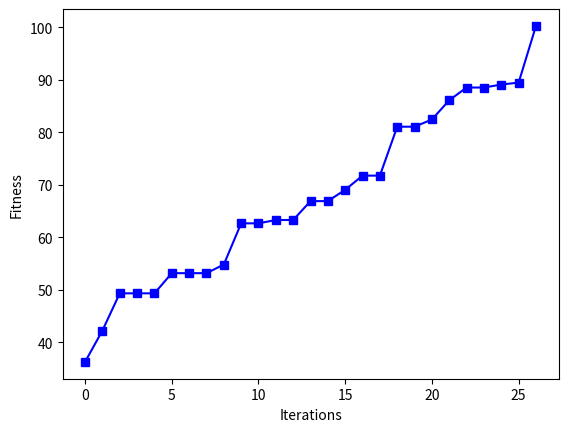

Reproduce this figure in Python.

# GA to maximize a function
import numpy as np
import matplotlib.pyplot as plt


# class GACustom:
# def __init__(self, ):
#     self.inputs = inputs
#     self.weights = weights

def calculate_fitness(inputs, weights):
    # Y = w1x1 + w2x2 + w3x3 + w4x4 + w5x5 + w6x6 + ...
    # axis = 1 adds column wise
    return np.sum(inputs * weights, axis=1)


def crossover(parents, size_of_offsprings):
    # finds the offspring from the selected parents
    # size_of_offspring is number of offspring to produce from selected parents

    # create empty array of size size_of_offsprings
    offspring = np.zeros(size_of_offsprings)

    # the point at which crossover is made between two parents ie. take mid point for now
    crossover_point = np.uint8(size_of_offsprings[1]/2)

    for k in range(size_of_offsprings[0]):
        # index of first parent
        parent_index_1 = k % parents.shape[0]
        parent_index_2 = (k + 1) % parents.shape[0]

        # now the new offspring will have 1st half from parent_1 and second half from parent_2
        # for kth offspring, copy values from  parent1, from index 0 to crossover_point
        offspring[k,0:crossover_point] = parents[parent_index_1,0:crossover_point]

        # for 2nd half of kth offspring, copy values from  parent2, from index crossover_point to size_of_offsprings[1]
        offspring[k,crossover_point:] = parents[parent_index_2,crossover_point:]

    return offspring


def select_best_parents(population, fitness_values, no_of_parents):
    # create a empty matrix of size no_of_parents * sol_per_population ie. 4*8
    parents = np.zeros((no_of_parents, population.shape[1]))

    for parent in range(no_of_parents):
        # find the index of array at which maximum fitness is in format array([4],)
        max_fitness_index = np.where(fitness_values == np.max(fitness_values))

        # Extract only integer from array([4],) ie. returns 4
        max_fitness_index = max_fitness_index[0][0]

        # copy the population with maximum fitness to parents
        parents[parent, :] = population[max_fitness_index, :]

        # assign very small number to max index so that next largest value becomes max in next iteration
        fitness_values[max_fitness_index] = -99999999.99

    return parents


def mutation(offsprings):
    for k in range(offsprings.shape[0]):
        #  add some random value (say, between -1 and 1) at random position for each offspring
        random_value = np.random.uniform(-1,1,1)

        # We have a offspring like [-3.15639367  0.00461411 - 3.25848937  2.4363469   2.17465714 - 1.16898281]
        # We generate random index between 0 and 5
        random_index = np.random.randint(0, offsprings.shape[1], 1)

        # add random_value to that element
        offsprings[k][random_index] += random_value

        # Offsprings after crossover
        # [[-0.30508167  1.42462414 - 0.81328178 - 2.96422194 - 0.44369271 - 3.9921851]
        #  [2.01979429  2.60355749 - 3.47669277 - 1.37758176 - 0.26996857  1.6751438]
        # [0.78666558 - 3.64939753 - 0.8449585 - 2.39223334 1.45788797 - 1.34218045]
        # [2.2665711   3.36623223  2.15307296  3.72525495 - 0.25271673  1.21482798]]
        # random_value[0.82415308]
        # random_index[2]
        # random_value[0.4321758]
        # random_index[1]
        # random_value[0.49525073]
        # random_index[0]
        # random_value[0.56047718]
        # random_index[2]
        # Offsprings after mutation
        # [[-0.30508167  1.42462414  0.0108713 - 2.96422194 - 0.44369271 - 3.9921851]
        #  [2.01979429  3.03573329 - 3.47669277 - 1.37758176 - 0.26996857  1.6751438]
        # [1.28191632 - 3.64939753 - 0.8449585 - 2.39223334  1.45788797 - 1.34218045]
        # [2.2665711   3.36623223  2.71355014  3.72525495 - 0.25271673  1.21482798]]

    return offsprings


# initial inputs
initial_inputs = [4, -2, 3.5, 5, -11, -4.7]

# number of weights
num_weights = 6

# solution per population
sol_per_population = 8

# population_size
# each population has sol_per_population chromosome and each chromosome has num_weights genes
population_size = (sol_per_population, num_weights)

# initialize the populations with random values
# sample new_population 8*6 size
# [[-0.1431349   2.98822158  1.75406617  2.00163161 -1.9038607  -1.36200501]
# #  [ 3.069945    2.60337114 -3.55413413 -1.8373041  -2.85284786 -3.66674658]
# #  [-2.12333595  0.08144516 -2.87172463 -0.71608823  2.91292308 -3.29653688]
# #  [ 3.65391504  1.5657035  -3.29691704  0.62768474  1.0882381   1.84810325]
# #  [-0.90651377 -3.94351897  0.08131775  2.09383602 -0.5152794  -1.13899767]
# #  [ 2.01303422 -1.24593983 -1.06046591  2.78473386 -3.73402672 -1.9699166 ]
# #  [ 1.64744046  1.39978208  1.6619033   1.92679263 -1.65791437  2.66836236]
# #  [ 0.28210299 -2.40772116  1.15015544  1.17031268 -2.83846519 -2.20636383]]
new_population = np.random.uniform(-4.0, 4.0, population_size)
best_outputs = []

# number of iterations/generations to be computed
no_generations = 500

# target fitness: expected fitness after generations
target_fitness = 100

# number of parents mating
no_parents_mating = 4

# Apply the GA variants (crossover and mutation) to produce the offspring
# of the next generation, creating the new population by appending both
# parents and offspring, and repeating such steps for a number of iterations
for generation in range(no_generations):
    # calculate fitness for
    print("_____________________________________________________________________")
    print("Generation: ", generation)

    # calculate fitness of each chromosome
    # sample fitness
    # [-23.97840031  22.80622622 - 34.23968544  36.8922263 - 5.09026912
    #  - 16.40461743 - 1.01066003 - 15.91178617]
    fitness = calculate_fitness(initial_inputs, new_population)
    print("Fitness:\n", fitness)
    print("Best fitness at this generation: ", np.max(fitness))

    # append best result to best_result[]
    best_outputs.append(np.max(fitness))

    # stop if the required fitness is obtained. say 100 is what we need
    if np.max(fitness) >= target_fitness:
        print("..........................................................................")
        print("   Target fitness obtained at generation", generation)
        print("..........................................................................")
        break

    # select the best parents for next generation
    # [[-1.70911178  3.41416114  0.76248373  1.3703949 - 3.6846485   2.03017764]
    # [3.09929308 - 1.91522523  1.16152566 - 2.96669409 - 0.47461211 - 1.35182463]
    # [-0.84403851  # 1.12669114  # 1.3089964   # 1.67528352 - 0.333356 - 0.06183099]
    # [-0.64943855  2.88827367 - 2.20031029  3.61630038 - 0.06633548 - 1.6242148]]
    selected_parents = select_best_parents(new_population, fitness, no_parents_mating)

    # generate next generation by applying crossover operation over fittest offsprings
    # Parents: 0
    # [[-0.2867649   0.93408083 - 1.65540785  2.91761097 - 0.85340808 - 2.4815444]
    #  [-3.15639367  0.00461411 - 3.25848937 - 3.13084983 - 3.52819968 - 0.60952906]
    # [1.93088492  1.25030287  0.47903939  2.4363469  2.17465714 - 1.16898281]
    # [-1.89157854  0.66699253  2.93577152  3.24048577  1.43398486  0.47573811]]

    # Offsprings after crossover
    # [[-0.2867649   0.93408083 - 1.65540785 - 3.13084983 - 3.52819968 - 0.60952906]
    #  [-3.15639367  0.00461411 - 3.25848937  2.4363469   2.17465714 - 1.16898281]
    #  [1.93088492 1.25030287  0.47903939  3.24048577  1.43398486  0.47573811]
    # [-1.89157854  0.66699253  2.93577152  2.91761097 - 0.85340808 - 2.4815444]]
    offsprings_after_crossover = crossover(selected_parents, (population_size[0] - selected_parents.shape[0], num_weights))

    # mutate the offspring produced after crossover
    offsprings_after_mutation = mutation(offsprings_after_crossover)

    # make the new population using selected parents and newly generated offsprings
    new_population[0:selected_parents.shape[0]] = selected_parents
    new_population[selected_parents.shape[0]:] = offsprings_after_mutation

    # calculate fitness after generations
    fitness = calculate_fitness(initial_inputs, new_population)


# Taking our expected fitness as 100, Here is a output, where we can see the increase in best value at each iteration.
# In worst case, the best value remains same but never decreases.


#         _____________________________________________________________________
#         Generation:  0
#         Fitness:
#          [ 13.93984769 -25.65878239  57.17891522 -39.43519062  14.90653709
#           50.86832354 -28.24467152  41.37612263]
#         Best fitness at this generation:  57.17891521880241
#         _____________________________________________________________________
#         Generation:  1
#         Fitness:
#          [57.17891522 50.86832354 41.37612263 14.90653709 69.41004558 20.24179958
#          43.09122529 22.47932244]
#         Best fitness at this generation:  69.4100455752385
#         _____________________________________________________________________
#         Generation:  2
#         Fitness:
#          [69.41004558 57.17891522 50.86832354 43.09122529 57.17480957 71.8929024
#          29.21798609 63.21398367]
#         Best fitness at this generation:  71.89290239886336
#         _____________________________________________________________________
#         Generation:  3
#         Fitness:
#          [71.8929024  69.41004558 63.21398367 57.17891522 65.6806793  72.92745848
#          49.40366661 75.33316767]
#         Best fitness at this generation:  75.33316767036955
#         _____________________________________________________________________
#         Generation:  4
#         Fitness:
#          [75.33316767 72.92745848 71.8929024  69.41004558 72.02337457 76.29539503
#          66.05210365 85.83605501]
#         Best fitness at this generation:  85.8360550136698
#         _____________________________________________________________________
#         Generation:  5
#         Fitness:
#          [85.83605501 76.29539503 75.33316767 72.92745848 68.12027428 79.57425551
#          71.6080107  90.19448914]
#         Best fitness at this generation:  90.19448914013537
#         _____________________________________________________________________
#         Generation:  6
#         Fitness:
#          [90.19448914 85.83605501 79.57425551 76.29539503 91.89879803 74.00922648
#          71.78164625 89.3264923 ]
#         Best fitness at this generation:  91.8987980298065
#         _____________________________________________________________________
#         Generation:  7
#         Fitness:
#          [91.89879803 90.19448914 89.3264923  85.83605501 95.67073164 90.46713604
#          90.99158746 82.74475492]
#         Best fitness at this generation:  95.67073163592269
#         _____________________________________________________________________
#         Generation:  8
#         Fitness:
#          [95.67073164 91.89879803 90.99158746 90.46713604 92.6846689  95.39572162
#          99.13898177 91.71124964]
#         Best fitness at this generation:  99.13898176580247
#         _____________________________________________________________________
#         Generation:  9
#         Fitness:
#          [99.13898177 95.67073164 95.39572162 92.6846689  93.70791724 93.09411907
#          88.7999642  91.27934243]
#         Best fitness at this generation:  99.13898176580247
#         _____________________________________________________________________
#         Generation:  10
#         Fitness:
#          [ 99.13898177  95.67073164  95.39572162  93.70791724  95.89974598
#           95.24585079  97.30937667 104.48693703]
#         Best fitness at this generation:  104.48693703168905
#         ..........................................................................
#          Target fitness obtained at generation 10
#         ...........................................................................


# display result in plot

plt.xlabel("Iterations")
plt.ylabel("Fitness")
plt.plot(best_outputs, marker='s', color='b')
plt.show()
